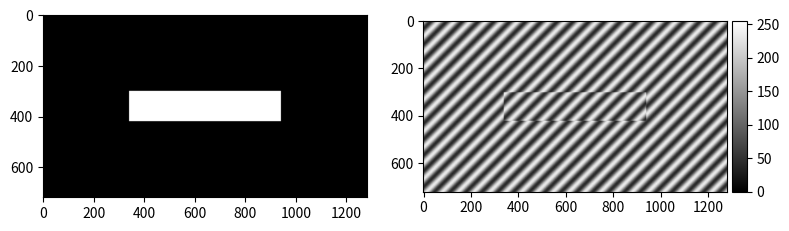

Recreate this plot in Python.
import numpy as np
import matplotlib.pyplot as plt
from scipy.ndimage import gaussian_filter
from mpl_toolkits.axes_grid1 import make_axes_locatable


# Full HD (1920x1080)
# Para HD (1280x720)
ROWS = 720
COLS = 1280
PHASE_AMPLITUDE = 1.5


def generate_linear_image(rows=ROWS, cols=COLS, reps_0_255=5):
    """
    Generar una imagen con resolucion HD donde los valores vayan de 0 a 255 linealmente 5 veces, con filas todas iguales
    """

    return np.tile(np.mod(np.linspace(0, 255 * reps_0_255, cols), 255), (rows, 1)).astype(np.uint8)


def generate_noise_image(rows=ROWS, cols=COLS, sigma_filter=200):
    """
    Generar una imagen con resolucion HD con valores aleatorios
    """
    img = np.random.randn(rows, cols)
    img = gaussian_filter(img, sigma=sigma_filter)
    img = (img - np.min(img)) / (np.max(img) - np.min(img)) * 255

    return img


def generate_block_image(rows=ROWS, cols=COLS, block_size=(120, 600)):
    """
    Generar una imagen con resolucion HD donde los valores vayan de 0 a 255 linealmente 5 veces, con filas todas iguales
    """
    img = np.zeros((rows, cols), dtype=np.uint8)
    img[
        rows // 2 - block_size[0] // 2: rows // 2 + block_size[0] // 2,
        cols // 2 - block_size[1] // 2: cols // 2 + block_size[1] // 2,
    ] = 255
    return img


def generate_carrier(fx, fy, rows=ROWS, cols=COLS):
    """
    Generar una imagen con resolucion HD donde los valores vayan linealmente en una dirección dada por dos frecuencias
    espaciales fx y fy
    """
    x = np.arange(cols)
    y = np.arange(rows)
    X, Y = np.meshgrid(x, y)
    carrier = 2 * np.pi * (fx * X + fy * Y)

    return carrier


if __name__ == "__main__":
    # img = generate_linear_image()
    # img = generate_noise_image()
    # fase_img = img.astype(np.float64) / 255 * PHASE_AMPLITUDE
    img = generate_block_image()
    fase_img = img.astype(np.float64) / 255 * PHASE_AMPLITUDE

    visibility = 0.7
    ruido = 0.04

    portadora = generate_carrier(0.015, 0.015)

    interferograma = 1 + visibility * np.cos(fase_img + portadora)

    interferograma = interferograma + ruido * np.random.randn(*interferograma.shape)
    interferograma = interferograma / np.max(interferograma) * 255


    fig, axs = plt.subplots(1, 2, figsize=(8, 4))
    axs[0].imshow(img, cmap="gray", vmin=0, vmax=255)

    im = axs[1].imshow(interferograma, cmap="gray", vmin=0, vmax=255)
    divider = make_axes_locatable(axs[1])
    cax = divider.append_axes("right", size="5%", pad=0.05)
    fig.colorbar(im, cax=cax)

    plt.tight_layout()
    plt.show()
